The GitHub repository ftomaska/mouse-x-hominid contains a labelled image folder "dataset_cache" with 2 categories: hominids, mouse. Examples follow, each with its label.

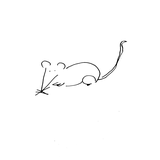
Label: mouse

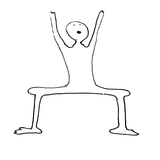
Label: hominids

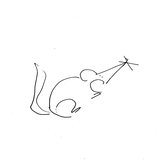
Label: mouse

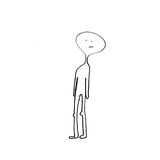
Label: hominids

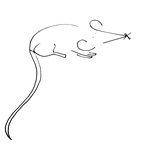
Label: mouse

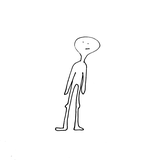
Label: hominids
